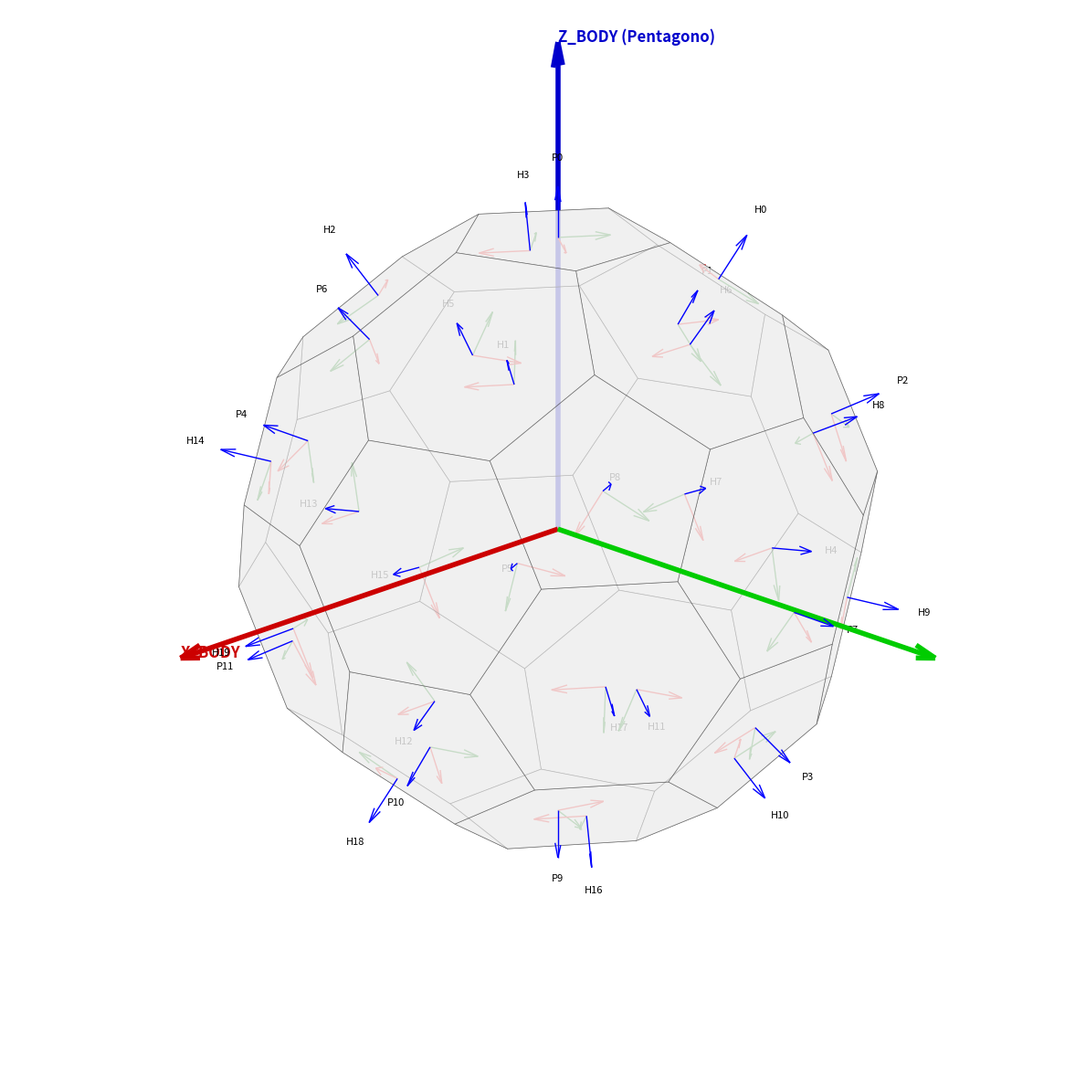

This chart was generated by the following Python code:
import numpy as np
import matplotlib.pyplot as plt
from mpl_toolkits.mplot3d.art3d import Poly3DCollection
from scipy.spatial import ConvexHull
import json

# --- FUNZIONE AGGIUNTA: Matrice di rotazione tra due vettori ---
def rotation_matrix_from_vectors(vec1, vec2):
    """
    Trova la matrice di rotazione che allinea vec1 su vec2.
    """
    a, b = (vec1 / np.linalg.norm(vec1)).reshape(3), (vec2 / np.linalg.norm(vec2)).reshape(3)
    v = np.cross(a, b)
    c = np.dot(a, b)
    s = np.linalg.norm(v)
    
    # Se i vettori sono già allineati, restituisci identità
    if s < 1e-6:
        return np.eye(3)
        
    kmat = np.array([[0, -v[2], v[1]], [v[2], 0, -v[0]], [-v[1], v[0], 0]])
    rotation_matrix = np.eye(3) + kmat + kmat.dot(kmat) * ((1 - c) / (s ** 2))
    return rotation_matrix

# --- 1. COSTRUZIONE GEOMETRIA (Standard) ---
def build_truncated_icosahedron(edge_length_mm: float):
    phi = (1 + np.sqrt(5)) / 2
    verts_ico = []
    for x in [0]:
        for y in [-1, 1]:
            for z in [-phi, phi]:
                verts_ico.append([x, y, z])
                verts_ico.append([z, x, y])
                verts_ico.append([y, z, x])
    verts_ico = np.array(verts_ico)
    
    hull = ConvexHull(verts_ico)
    ico_faces = hull.simplices
    
    new_faces_coords = []
    types = [] 
    
    # Esagoni
    for face in ico_faces:
        A, B, C = verts_ico[face[0]], verts_ico[face[1]], verts_ico[face[2]]
        hex_face = [
            A + (B - A)/3.0, A + 2*(B - A)/3.0,
            B + (C - B)/3.0, B + 2*(C - B)/3.0,
            C + (A - C)/3.0, C + 2*(A - C)/3.0
        ]
        new_faces_coords.append(hex_face)
        types.append('hex')

    # Pentagoni
    from scipy.spatial.distance import cdist
    dist_matrix = cdist(verts_ico, verts_ico)
    min_dist = np.min(dist_matrix[dist_matrix > 0.1])
    
    for i, v in enumerate(verts_ico):
        neighbors = np.where(np.isclose(dist_matrix[i], min_dist, atol=0.1))[0]
        p_verts = [v + (verts_ico[n] - v)/3.0 for n in neighbors]
        
        # Ordinamento angolare
        p_verts = np.array(p_verts)
        norm = v / np.linalg.norm(v)
        arb = np.array([0,0,1]) if abs(norm[2]) < 0.9 else np.array([0,1,0])
        t1 = np.cross(norm, arb); t1/=np.linalg.norm(t1)
        t2 = np.cross(norm, t1)
        angles = np.arctan2(np.dot(p_verts-v, t2), np.dot(p_verts-v, t1))
        new_faces_coords.append(p_verts[np.argsort(angles)])
        types.append('pent')

    # Unifica e Scala
    all_c = np.vstack(new_faces_coords)
    u_verts, u_inv = np.unique(np.round(all_c, 6), axis=0, return_inverse=True)
    
    face_indices = []
    c = 0
    for f in new_faces_coords:
        face_indices.append(u_inv[c:c+len(f)])
        c += len(f)

    pent_faces = [face_indices[i] for i, t in enumerate(types) if t == 'pent']
    hex_faces = [face_indices[i] for i, t in enumerate(types) if t == 'hex']
    
    curr_edge = np.linalg.norm(u_verts[pent_faces[0][0]] - u_verts[pent_faces[0][1]])
    scale = edge_length_mm / curr_edge
    
    return {
        "vertices": u_verts * scale,
        "pent_faces": pent_faces,
        "hex_faces": hex_faces
    }

# --- 2. CALCOLO FRAME E MATRICE INVERSA ---
def compute_frame_matrix(center, first_vertex):
    """
    Restituisce T_body_to_face:
    Origine: Centro Faccia
    Z: Normale Uscente
    X: Verso il primo vertice
    """
    origin = center 
    z_axis = center / np.linalg.norm(center)
    vec_v = first_vertex - center
    x_temp = vec_v / np.linalg.norm(vec_v)
    y_axis = np.cross(z_axis, x_temp); y_axis /= np.linalg.norm(y_axis)
    x_axis = np.cross(y_axis, z_axis); x_axis /= np.linalg.norm(x_axis)
    
    T = np.eye(4)
    T[0:3, 0] = x_axis
    T[0:3, 1] = y_axis
    T[0:3, 2] = z_axis
    T[0:3, 3] = origin
    return T

def process_geometry_and_save(edge_len=25.0, filename="transforms_face_to_body.json"):
    geo = build_truncated_icosahedron(edge_len)
    V = geo["vertices"]
    
    # ---------------------------------------------------------
    # MODIFICA: Ruotare tutto il solido affinché un pentagono sia su Z+
    # ---------------------------------------------------------
    # 1. Prendiamo il primo pentagono disponibile
    first_pent_indices = geo["pent_faces"][0]
    pent_coords = V[first_pent_indices]
    pent_center = np.mean(pent_coords, axis=0)
    
    # 2. Vettore target: Asse Z globale
    target_z = np.array([0, 0, 1])
    
    # 3. Calcoliamo la matrice di rotazione R che porta pent_center -> target_z
    R_align = rotation_matrix_from_vectors(pent_center, target_z)
    
    # 4. Applichiamo la rotazione a TUTTI i vertici
    # (V è Nx3, per ruotare facciamo (R @ V.T).T oppure V @ R.T)
    V = np.dot(V, R_align.T)
    
    # Aggiorniamo i vertici nel dizionario per sicurezza (anche se useremo V qui sotto)
    geo["vertices"] = V
    
    print("Geometria ruotata: L'asse Z del Body ora passa per il centro del Pentagono 0.")
    # ---------------------------------------------------------

    # Dizionario per salvare le matrici T_Face_to_Body
    transforms_inverse = {}
    
    # Dati per il plot
    plot_data = {"centers":[], "x":[], "y":[], "z":[], "labels":[], "polys":[]}
    
    def add_face_data(face_indices, prefix, idx):
        coords = V[face_indices]
        center = np.mean(coords, axis=0)
        
        # 1. Calcoliamo la matrice diretta: Dal Centro Solido alla Faccia
        T_body_to_face = compute_frame_matrix(center, coords[0])
        
        # 2. Calcoliamo l'INVERSA: Dalla Faccia al Centro Solido
        T_face_to_body = np.linalg.inv(T_body_to_face)
        
        name = f"{prefix}{idx}"
        
        # Salviamo l'INVERSA nel JSON
        transforms_inverse[name] = T_face_to_body.tolist()
        
        # Salviamo la DIRETTA per il plot
        plot_data["centers"].append(center)
        plot_data["x"].append(T_body_to_face[0:3,0])
        plot_data["y"].append(T_body_to_face[0:3,1])
        plot_data["z"].append(T_body_to_face[0:3,2])
        plot_data["labels"].append(name)
        plot_data["polys"].append(coords)

    # Elaborazione
    for i, f in enumerate(geo["pent_faces"]): add_face_data(f, "P", i)
    for i, f in enumerate(geo["hex_faces"]):  add_face_data(f, "H", i)
    
    # Salvataggio JSON
    with open(filename, "w") as f:
        json.dump(transforms_inverse, f, indent=4)
        
    print(f"Salvato '{filename}' con {len(transforms_inverse)} matrici (FACE -> BODY).")
    return plot_data

# --- 3. VISUALIZZAZIONE ---
def plot_final_setup(plot_data, body_radius_approx=60):
    fig = plt.figure(figsize=(12, 12))
    ax = fig.add_subplot(111, projection="3d")
    
    # Solido Opaco
    coll = Poly3DCollection(plot_data["polys"], alpha=0.6, facecolor='#eeeeee', edgecolor='#444444', linewidths=0.5)
    ax.add_collection3d(coll)
    
    # BODY FRAME (Gigante al centro)
    # Ora questo frame (che è fisso sugli assi globali) punterà attraverso il pentagono
    L_body = body_radius_approx * 1.6
    o = [0,0,0]
    ax.quiver(o[0], o[1], o[2], 1, 0, 0, length=L_body, color='#cc0000', linewidth=4, arrow_length_ratio=0.05)
    ax.quiver(o[0], o[1], o[2], 0, 1, 0, length=L_body, color='#00cc00', linewidth=4, arrow_length_ratio=0.05)
    ax.quiver(o[0], o[1], o[2], 0, 0, 1, length=L_body, color='#0000cc', linewidth=4, arrow_length_ratio=0.05)
    ax.text(L_body,0,0,"X_BODY", color='#cc0000', fontsize=12, weight='bold')
    ax.text(0,0,L_body,"Z_BODY (Pentagono)", color='#0000cc', fontsize=12, weight='bold')
    
    # FACE FRAMES
    centers = np.array(plot_data["centers"])
    X, Y, Z = np.array(plot_data["x"]), np.array(plot_data["y"]), np.array(plot_data["z"])
    L_face = 10.0
    ax.quiver(centers[:,0], centers[:,1], centers[:,2], X[:,0], X[:,1], X[:,2], length=L_face, color='r', linewidth=1)
    ax.quiver(centers[:,0], centers[:,1], centers[:,2], Y[:,0], Y[:,1], Y[:,2], length=L_face, color='g', linewidth=1)
    ax.quiver(centers[:,0], centers[:,1], centers[:,2], Z[:,0], Z[:,1], Z[:,2], length=L_face, color='b', linewidth=1)

    # Etichette
    for i, txt in enumerate(plot_data["labels"]):
        pos = centers[i] + Z[i]*(L_face*1.5)
        ax.text(pos[0], pos[1], pos[2], txt, fontsize=8, ha='center', color='k')

    # Limiti
    all_pts = np.vstack(plot_data["polys"])
    lim = np.ptp(all_pts.flatten()) * 0.5
    ax.set_xlim(-lim, lim); ax.set_ylim(-lim, lim); ax.set_zlim(-lim, lim)
    ax.set_box_aspect([1,1,1])
    ax.axis('off')
    
    # Impostiamo la vista in modo che Z sia in alto
    ax.view_init(elev=20, azim=45)
    
    plt.tight_layout()
    plt.show()

if __name__ == "__main__":
    # Eseguiamo
    data = process_geometry_and_save(edge_len=25.0)
    plot_final_setup(data, body_radius_approx=60)
